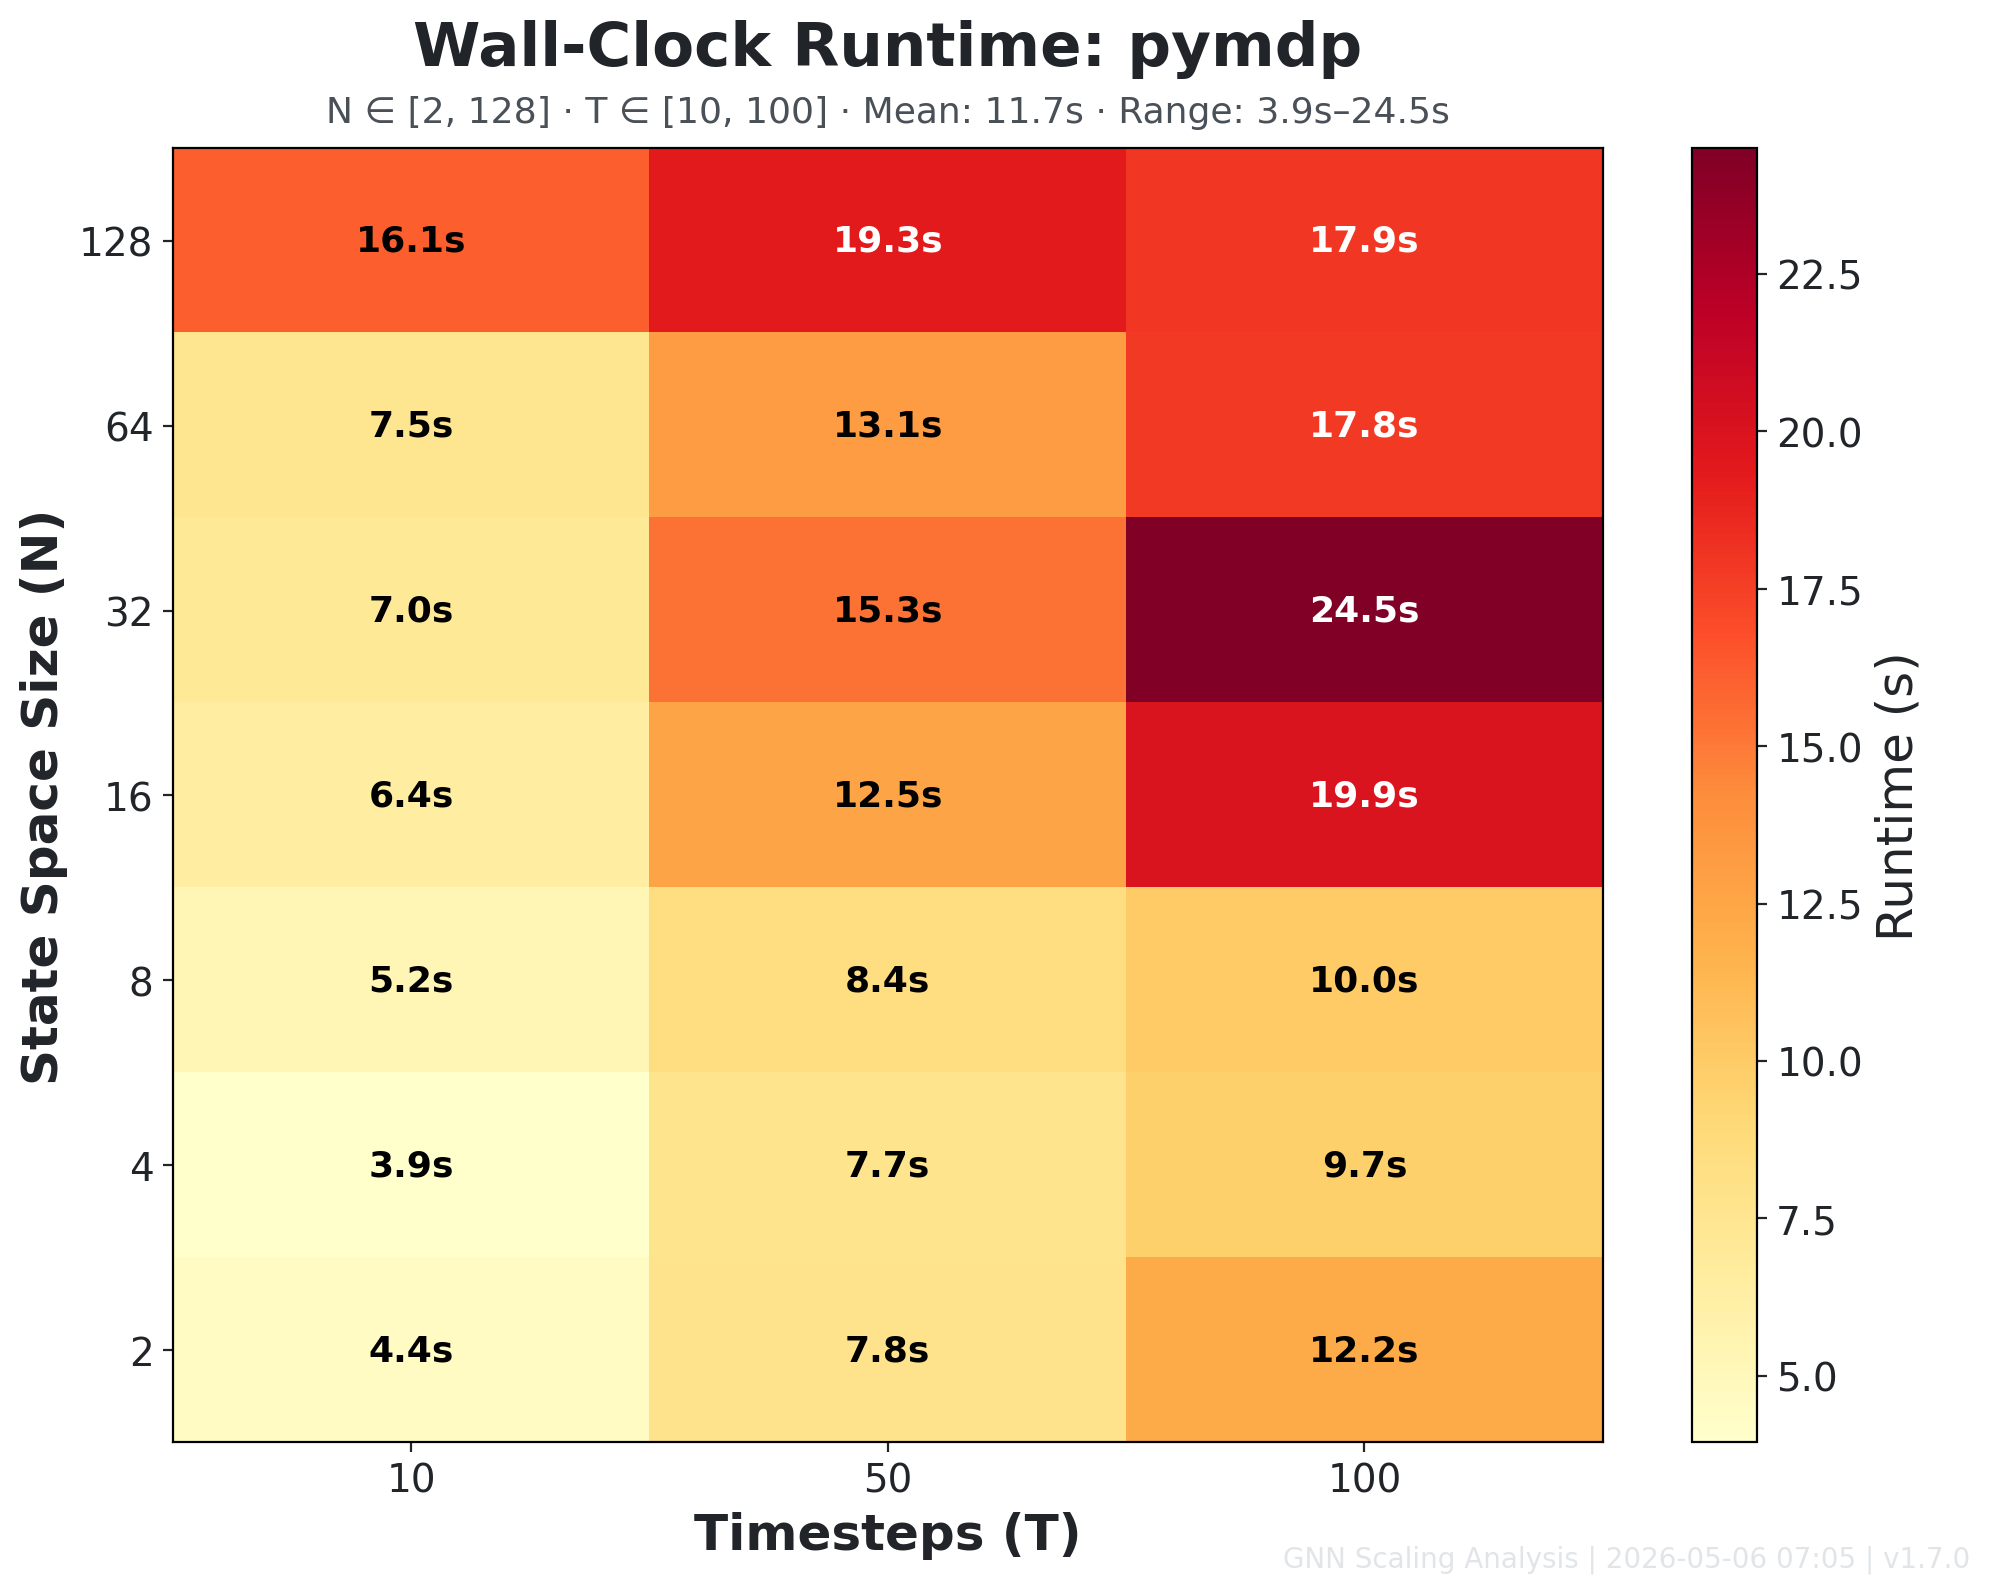

Values plotted in this chart, from the file beside it:
N \ T, 10, 50, 100
2, 4.436, 7.79, 12.16
4, 3.942, 7.651, 9.674
8, 5.245, 8.389, 10.01
16, 6.419, 12.46, 19.9
32, 6.998, 15.34, 24.49
64, 7.545, 13.14, 17.78
128, 16.13, 19.31, 17.87
